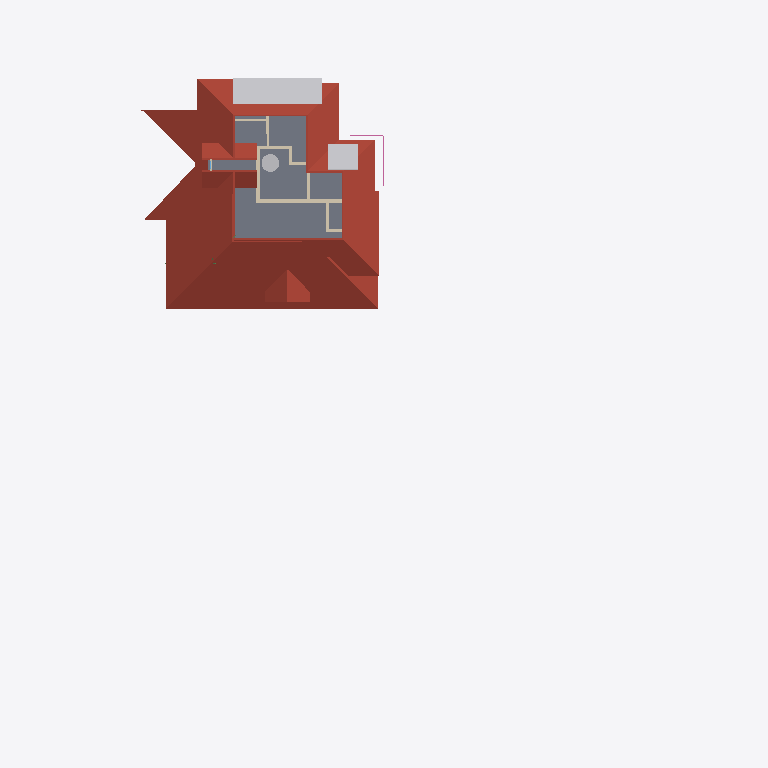
Plan cut of the same IFC building model at storey 'SF' (level 6.45 m, cut at 7.85 m), seen from above with north up, elements coloured by IFC class: 10 walls (beige), 9 other elements (light grey), 5 roofs (red-brown), 1 slab (grey), 1 railing (pink). Cut surfaces are drawn darker.
Extent 46.6 m × 48.1 m × 10.1 m (x, y, z). Storeys (5): 00 at 0.00 m; GF at 0.45 m; GF Lintel at 2.50 m; FF at 3.45 m; SF at 6.45 m. Elements (463): 123 IfcColumn, 95 IfcBeam, 85 IfcWall, 44 IfcFurniture, 23 IfcRailing, 21 IfcDoor, 21 IfcWindow, 16 IfcSanitaryTerminal, 13 IfcRoof, 8 IfcSolarDevice, 6 IfcSlab, 6 IfcStairFlight.

HEADER;
FILE_DESCRIPTION(('ViewDefinition[DesignTransferView]'),'2;1');
FILE_NAME('AnilIFC.ifc','2025-01-03T21:26:22+05:30',(''),(''),'IfcOpenShell 0.8.0','Bonsai 0.8.0','');
FILE_SCHEMA(('IFC4X3'));
ENDSEC;
DATA;
#1=IFCPROJECT('0$WNUybvfAYORhaB4XNFsz',$,'My Project',$,$,$,$,(#14,#26),#9);
#30=IFCSITE('3M0IN1zgbAER3qQbvbHEyN',$,'My Site',$,$,#21593,$,$,$,$,$,$,$,$);
#2446=IFCSITE('1Q_c7uVcTCngKTLSlSECoW',$,'Site',$,$,#21603,#2459,$,$,$,$,$,$,$);
#36=IFCBUILDING('1$IA7hdqP7iPKszbJPMQXv',$,'My Building',$,$,#21598,$,$,$,$,$,$);
#42=IFCBUILDINGSTOREY('2kIwN_l2HEff17hxWulS$t',$,'00',$,$,#21448,$,$,$,$);
#96=IFCBUILDINGSTOREY('1ytHU9NMr9xuhR6nOuParS',$,'GF',$,$,#21438,$,$,$,$);
#113=IFCBUILDINGSTOREY('02Wk4pOKz6S8OjqfsSxw3f',$,'FF',$,$,#26578,$,$,$,$);
#12120=IFCBUILDINGSTOREY('30jjxh13H5ZfRPWBSBUv3P',$,'GF Lintel',$,$,#21443,$,$,$,$);
#63201=IFCBUILDINGSTOREY('29$z2S3$n8RvRPKj7iW$sZ',$,'SF',$,$,#63429,$,$,$,$);
#31270=IFCROOF('2bm1M_pM175B1$rsd2bckk',$,'Roof',$,$,#31271,#31334,$,.HIP_ROOF.);
#6104=IFCROOF('2ilc2v$8T1nRjOn1sVtEDZ',$,'Roof',$,$,#26633,#6136,$,.HIP_ROOF.);
#44653=IFCSLAB('3rFgv04XT5ZuwL3FGQfYIr',$,'Slab',$,$,#72333,#44667,$,$);
#15427=IFCROOF('3ipLc_Ohv0MhYh4EAcUk8X',$,'Roof',$,$,#15533,#15438,$,$);
#14820=IFCROOF('1EEDnyg619iApgvq3uLgim',$,'Roof',$,$,#26653,#14833,$,.GABLE_ROOF.);
#64968=IFCROOF('00wtA$4sbDYBbQXDkcAZ8_',$,'Roof',$,$,#72328,#64974,$,.GABLE_ROOF.);
#63626=IFCSOLARDEVICE('2Y76QvoJn31vj68BUPbVKA',$,'SolarDevice',$,$,#63762,#63658,$,$);
#63668=IFCSOLARDEVICE('0_WzWvePX97uU6AQGcAbrx',$,'SolarDevice',$,$,#64914,#63685,$,$);
#63704=IFCSOLARDEVICE('0okDAOKnrFeeNvHcwWiVvX',$,'SolarDevice',$,$,#64924,#63721,$,$);
#63722=IFCSOLARDEVICE('0DxOB6FuTFKvp4U7QPKTEJ',$,'SolarDevice',$,$,#64929,#63739,$,$);
#63740=IFCSOLARDEVICE('1CxKK0ARjESwlyTgw2PHYK',$,'SolarDevice',$,$,#64934,#63757,$,$);
#63781=IFCSOLARDEVICE('2dp7KKOZT2ofoSyi8vVmrG',$,'SolarDevice',$,$,#64944,#63798,$,$);
#63763=IFCSOLARDEVICE('0sbehsvlv2BBKRocMApBQb',$,'SolarDevice',$,$,#64939,#63780,$,$);
#63686=IFCSOLARDEVICE('1E3Ei46L9EEA1iA6mP8CQj',$,'SolarDevice',$,$,#64919,#63703,$,$);
#4605=IFCWALL('0R6ynCLsLAcec_q9E8Ic4t',$,'Wall',$,$,#27236,#4616,$,$);
#63251=IFCTANK('0G4G1onJD5nALmh_vbBf0B',$,'Tank',$,$,#63571,#63284,$,$);
#3953=IFCWALL('2R6HHcsQjDZxHSe0tdJp0W',$,'Wall',$,$,#29196,#3964,$,$);
#26129=IFCWALL('0ger0g3pfBQfJD7OM8jOCN',$,'Wall',$,$,#29236,#26140,$,$);
#72542=IFCRAILING('3bKjReW_fEWf_wKXOUQaxn',$,'Railing',$,'FRAMELESS_PANEL',#72904,#72548,$,.USERDEFINED.);
#4694=IFCWALL('0m8bqtedHCBOulSTjJoeI4',$,'Wall',$,$,#27185,#4705,$,$);
#4631=IFCWALL('32cQZexAvBCO_o8rt9HHU$',$,'Wall',$,$,#28004,#4642,$,$);
#3823=IFCWALL('3yES3GBwH1VPUe8SP9NEYj',$,'Wall',$,$,#26835,#3834,$,$);
#3927=IFCWALL('3dADdcYTz2FxrWMI4C4ESG',$,'Wall',$,$,#31492,#3938,$,$);
#26206=IFCWALL('0x84uxxKX22xmQzEN$QOg9',$,'Wall',$,$,#29241,#26217,$,$);
#3901=IFCWALL('2Bvgfflh98quKCLNNOeAbJ',$,'Wall',$,$,#27149,#3912,$,$);
#26318=IFCWALL('2G$nh4T5DEoP2lzpnzfTWc',$,'Wall',$,$,#26708,#26329,$,$);
ENDSEC;